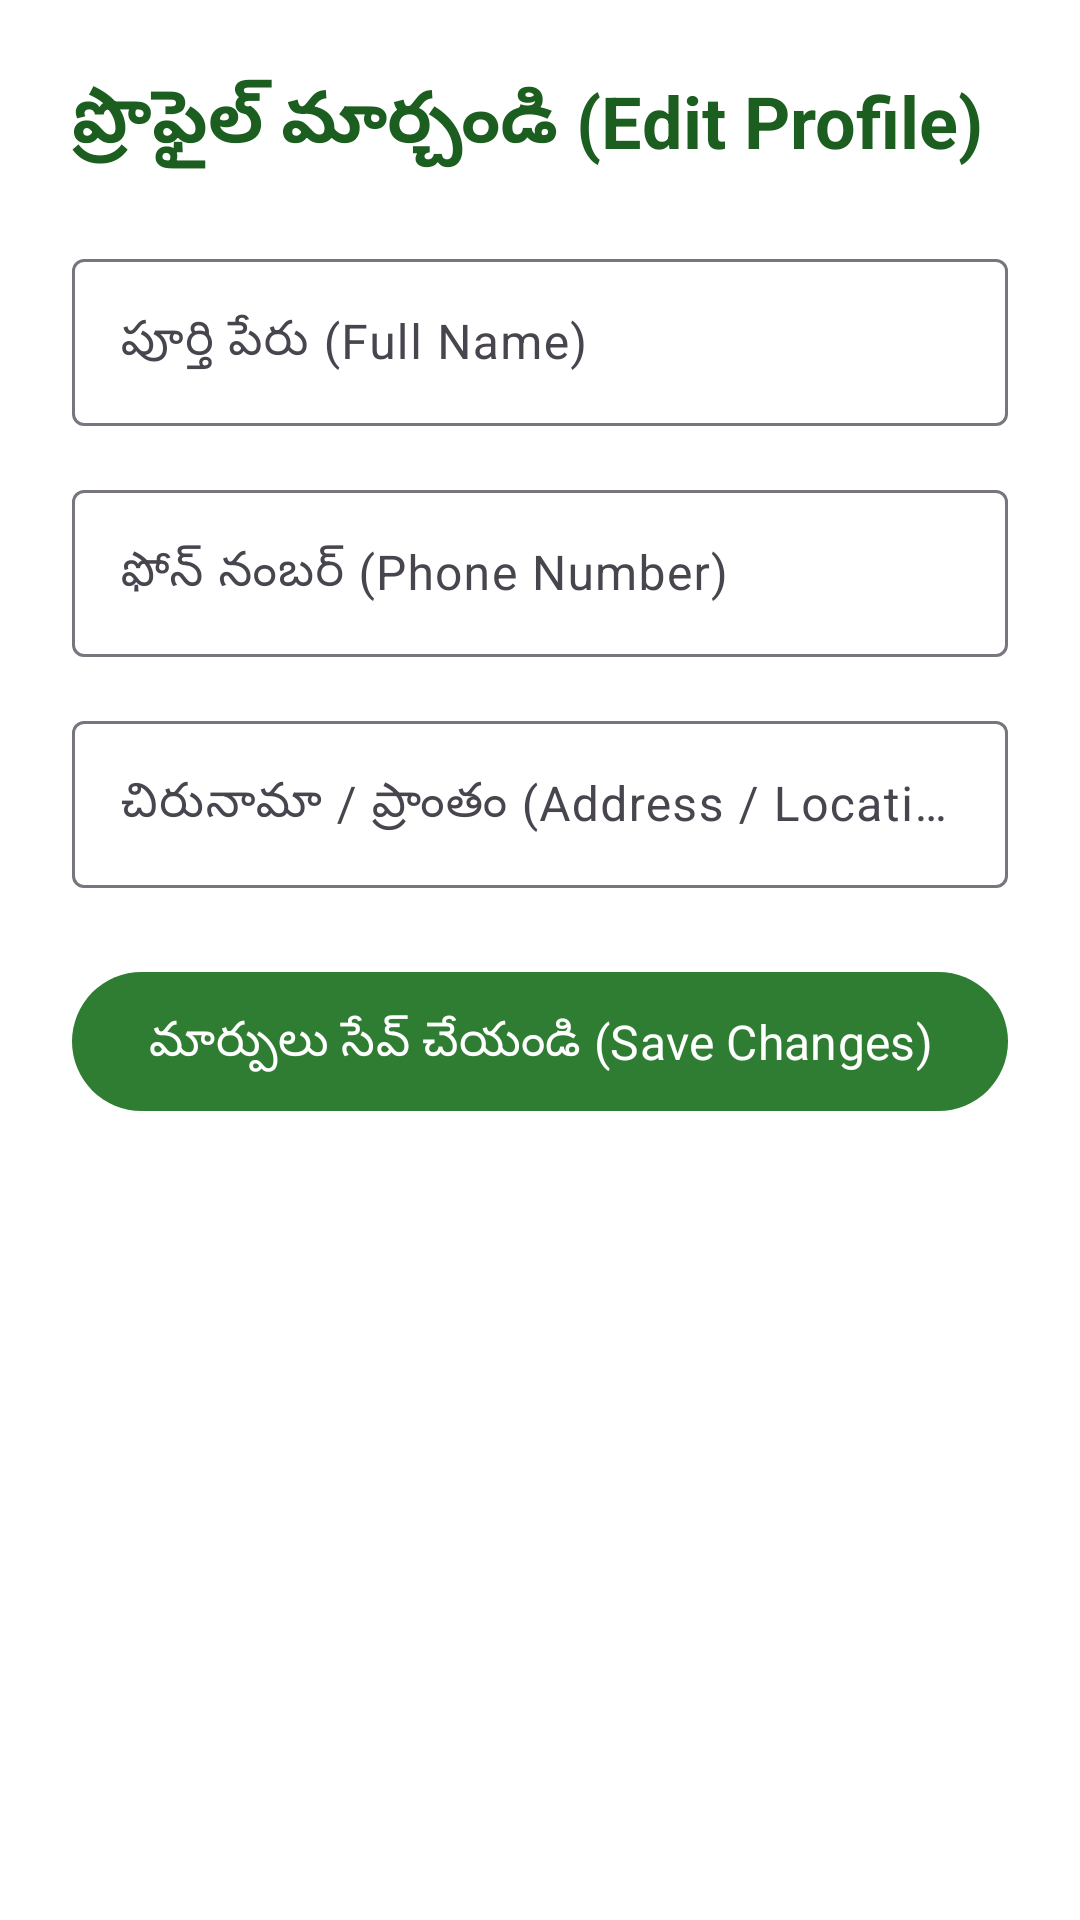

Layout XML and referenced resources for this Android screen:
<!-- AndroidManifest.xml: application theme Theme.RaithuMitra -->
<!-- res/layout/fragment_profile.xml -->
<?xml version="1.0" encoding="utf-8"?>
<LinearLayout xmlns:android="http://schemas.android.com/apk/res/android"
    android:layout_width="match_parent"
    android:layout_height="match_parent"
    android:orientation="vertical"
    android:padding="24dp"
    android:background="@android:color/white">

    <TextView
        android:layout_width="wrap_content"
        android:layout_height="wrap_content"
        android:text="ప్రొఫైల్ మార్చండి (Edit Profile)"
        android:textSize="24sp"
        android:textStyle="bold"
        android:textColor="@color/primary_green_dark"
        android:layout_marginBottom="24dp"/>

    <com.google.android.material.textfield.TextInputLayout
        android:layout_width="match_parent"
        android:layout_height="wrap_content"
        android:layout_marginBottom="16dp"
        android:hint="పూర్తి పేరు (Full Name)">
        <com.google.android.material.textfield.TextInputEditText
            android:id="@+id/et_profile_name"
            android:layout_width="match_parent"
            android:layout_height="wrap_content"
            android:inputType="textPersonName"/>
    </com.google.android.material.textfield.TextInputLayout>

    <com.google.android.material.textfield.TextInputLayout
        android:layout_width="match_parent"
        android:layout_height="wrap_content"
        android:layout_marginBottom="16dp"
        android:hint="ఫోన్ నంబర్ (Phone Number)">
        <com.google.android.material.textfield.TextInputEditText
            android:id="@+id/et_profile_phone"
            android:layout_width="match_parent"
            android:layout_height="wrap_content"
            android:inputType="phone"
            android:focusable="false"
            android:clickable="false"/> 
    </com.google.android.material.textfield.TextInputLayout>

    <com.google.android.material.textfield.TextInputLayout
        android:layout_width="match_parent"
        android:layout_height="wrap_content"
        android:layout_marginBottom="24dp"
        android:hint="చిరునామా / ప్రాంతం (Address / Location)">
        <com.google.android.material.textfield.TextInputEditText
            android:id="@+id/et_profile_address"
            android:layout_width="match_parent"
            android:layout_height="wrap_content"
            android:inputType="textPostalAddress"/>
    </com.google.android.material.textfield.TextInputLayout>

    <com.google.android.material.button.MaterialButton
        android:id="@+id/btn_save_profile"
        android:layout_width="match_parent"
        android:layout_height="wrap_content"
        android:text="మార్పులు సేవ్ చేయండి (Save Changes)"
        android:padding="12dp"
        android:textSize="16sp"/>

</LinearLayout>
<!-- resources referenced by this layout -->
<resources>
  <color name="primary_green_dark">#1B5E20</color>
  <style name="Theme.RaithuMitra" parent="Theme.Material3.DayNight.NoActionBar">
          
          <item name="colorPrimary">@color/primary_green</item>
          <item name="colorPrimaryContainer">@color/primary_green_light</item>
          <item name="colorOnPrimary">@color/white</item>
          
          
          <item name="colorSecondary">@color/secondary_blue</item>
          <item name="colorOnSecondary">@color/white</item>
          
          
          <item name="android:colorBackground">@color/background_sage</item>
          <item name="colorSurface">@color/surface_white</item>
          
          
          <item name="android:statusBarColor">@color/primary_green_dark</item>
          <item name="android:windowLightStatusBar">false</item>
          
          
          <item name="android:fontFamily">sans-serif</item> 
      </style>
  <color name="primary_green">#2E7D32</color>
  <color name="primary_green_light">#A5D6A7</color>
  <color name="white">#FFFFFF</color>
  <color name="secondary_blue">#0288D1</color>
  <color name="background_sage">#F1F8E9</color>
  <color name="surface_white">#FFFFFF</color>
</resources>
